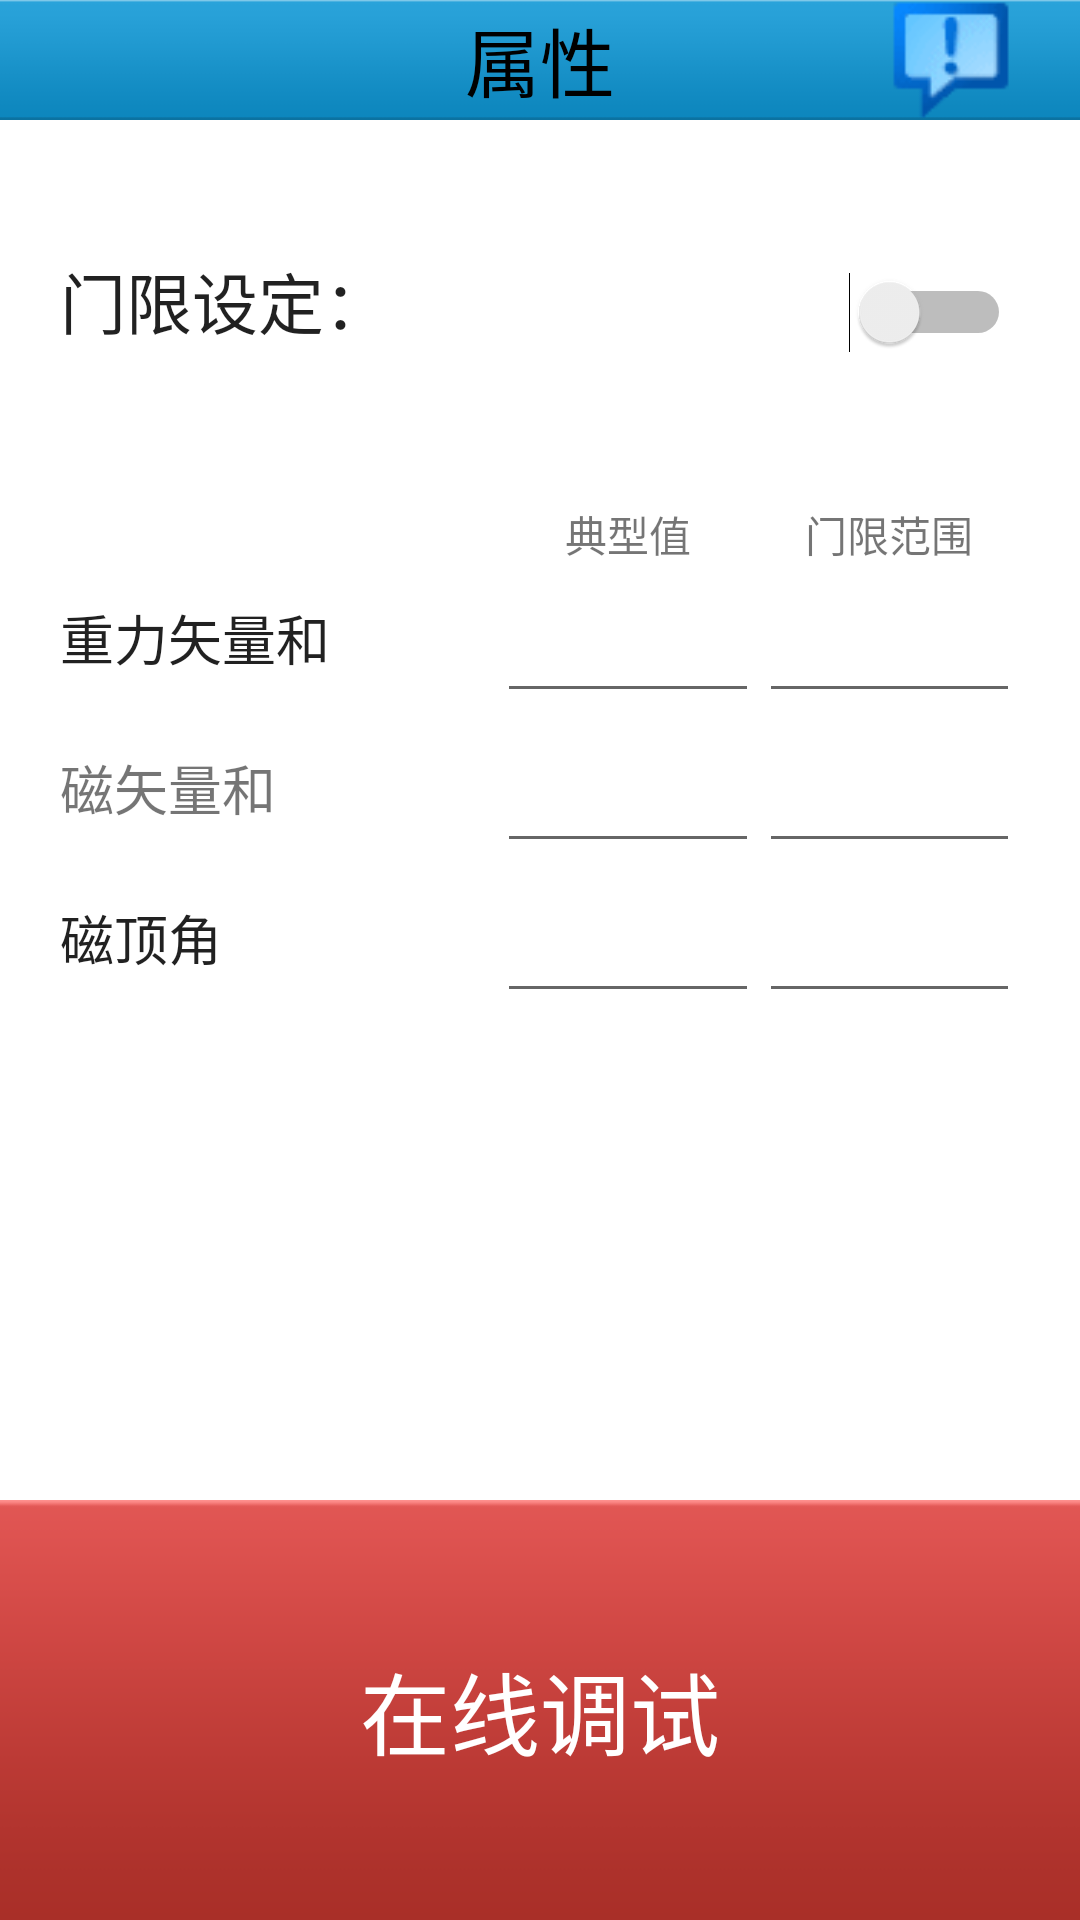

Here is an Android app screen rendered from its layout file. Give the layout XML and the strings, colors and styles it references.
<!-- AndroidManifest.xml: fallback theme Theme.MaterialComponents.DayNight.NoActionBar -->
<!-- res/layout/setting.xml -->
<?xml version="1.0" encoding="utf-8"?>

<RelativeLayout xmlns:android="http://schemas.android.com/apk/res/android"
    android:layout_width="match_parent"
    android:layout_height="match_parent" >

    <RelativeLayout
        android:id="@+id/settingTitleLayout"
        android:layout_width="fill_parent"
        android:layout_height="40dp"
        android:layout_alignParentLeft="true"
        android:layout_alignParentTop="true"
        android:background="@drawable/nav_bg"
        android:gravity="center"
        android:orientation="vertical" >

        <TextView
            android:id="@+id/mainTitle"
            android:layout_width="fill_parent"
            android:layout_height="fill_parent"
            android:layout_alignParentLeft="true"
            android:layout_alignParentTop="true"
            android:gravity="center"
            android:text="@string/setting_menu_title"
            android:textSize="25sp"
            android:textColor="#000" 
            />

        <ImageView
            android:id="@+id/logs"
            android:layout_width="wrap_content"
            android:layout_height="wrap_content"
            android:layout_alignParentRight="true"
            android:layout_centerVertical="true"
            android:layout_marginRight="22dp"
            android:src="@drawable/logos" />
    </RelativeLayout>

    <Switch
        android:id="@+id/threshold"
        android:layout_width="wrap_content"
        android:layout_height="wrap_content"
        android:layout_alignBaseline="@+id/textView1"
        android:layout_alignBottom="@+id/textView1"
        android:layout_alignParentRight="true"
        android:layout_marginRight="23dp"
        android:text=""/>
    

    <TextView
        android:id="@+id/textView1"
        android:layout_width="wrap_content"
        android:layout_height="wrap_content"
        android:layout_alignParentLeft="true"
        android:layout_below="@+id/settingTitleLayout"
        android:layout_marginLeft="20dp"
        android:layout_marginTop="44dp"
        android:text="@string/thresholdsetting"
        android:textAppearance="?android:attr/textAppearanceLarge" />

    <LinearLayout
        android:id="@+id/settingLayout"
        android:layout_width="fill_parent"
        android:layout_height="wrap_content"
        android:layout_alignParentLeft="true"
        android:layout_below="@+id/threshold"
        android:orientation="vertical"
        android:paddingLeft="20dp"
        android:paddingRight="20dp"
        android:layout_marginTop="50dp" >

        <LinearLayout
            android:id="@+id/layout01"
            android:layout_width="fill_parent"
            android:layout_height="20dp" >

            <TextView
                android:id="@+id/markdepth"
                android:layout_width="fill_parent"
                android:layout_height="fill_parent"
                android:layout_weight="3"
                android:text="" />

            <TextView
                android:id="@+id/initDeviceName"
                android:layout_width="fill_parent"
                android:layout_height="fill_parent"
                android:layout_weight="4"
                android:gravity="center"
                android:text="@string/typical_value" />

            <TextView
                android:id="@+id/onlineDip"
                android:layout_width="fill_parent"
                android:layout_height="fill_parent"
                android:layout_weight="4"
                android:gravity="center"
                android:text="@string/threshold_range" />
        </LinearLayout>

        <LinearLayout
            android:id="@+id/layout02"
            android:layout_width="fill_parent"
            android:layout_height="50dp" >

            <TextView
                android:id="@+id/vectorGravimetry"
                android:layout_width="fill_parent"
                android:layout_height="fill_parent"
                android:layout_weight="3"
                android:gravity="center_vertical"
                android:text="@string/vectorgravimetry"
                android:textAppearance="?android:attr/textAppearanceLarge"
                android:textSize="18sp" />

            <EditText
                android:id="@+id/GVD"
                android:layout_width="fill_parent"
                android:layout_height="fill_parent"
                android:layout_weight="4"
                android:ems="10"
                android:text=""
                android:textSize="15sp"
                android:inputType="number" >
            </EditText>

            <EditText
                android:id="@+id/GVV"
                android:layout_width="fill_parent"
                android:layout_height="fill_parent"
                android:layout_weight="4"
                android:ems="10"
                android:text=""
                android:textSize="15sp"
                android:inputType="number" />
        </LinearLayout>

        <LinearLayout
            android:id="@+id/layout03"
            android:layout_width="fill_parent"
            android:layout_height="50dp" >

            <TextView
                android:id="@+id/magneticVector"
                android:layout_width="fill_parent"
                android:layout_height="fill_parent"
                android:layout_weight="3"
                android:gravity="center_vertical"
                android:text="@string/magneticvector"
                android:textSize="18sp" />

            <EditText
                android:id="@+id/MVD"
                android:layout_width="fill_parent"
                android:layout_height="fill_parent"
                android:layout_weight="4"
                android:ems="10"
                android:text=""
                android:textSize="15sp"
                android:inputType="number" >
            </EditText>

            <EditText
                android:id="@+id/MVV"
                android:layout_width="fill_parent"
                android:layout_height="fill_parent"
                android:layout_weight="4"
                android:ems="10"
                android:text=""
                android:textSize="15sp"
                android:inputType="number" />
        </LinearLayout>

        <LinearLayout
            android:id="@+id/layout04"
            android:layout_width="fill_parent"
            android:layout_height="50dp" >
			
            <TextView
                android:id="@+id/magneticDip"
                android:layout_width="fill_parent"
                android:layout_height="fill_parent"
                android:layout_weight="3"
                android:gravity="center_vertical"
                android:text="@string/magneticdip"
                android:textAppearance="?android:attr/textAppearanceLarge"
                android:textSize="18sp" />
            
            <EditText
                android:id="@+id/MDD"
                android:layout_width="fill_parent"
                android:layout_height="fill_parent"
                android:layout_weight="4"
                android:ems="10"
                android:text=""
                android:textSize="15sp"
                android:inputType="number" >
            </EditText>

            <EditText
                android:id="@+id/MDV"
                android:layout_width="fill_parent"
                android:layout_height="fill_parent"
                android:layout_weight="4"
                android:ems="10"
                android:text=""
                android:textSize="15sp"
                android:inputType="number" />

        </LinearLayout>
    </LinearLayout>

  <LinearLayout
            android:id="@+id/onlineTest"
            android:layout_width="fill_parent"
            android:layout_height="140dp"
            android:gravity="center"
            android:background="@drawable/red_button"
            android:orientation="vertical"
            android:layout_alignParentBottom="true" >

            <TextView
                android:id="@+id/initStartCN"
                android:layout_width="wrap_content"
                android:layout_height="wrap_content"
                android:text="@string/online_cn"
                android:textColor="#fff"
                android:textSize="30sp" />

  </LinearLayout>

</RelativeLayout>
<!-- resources referenced by this layout -->
<resources>
  <!-- drawable logos: png bitmap (drawable, 820 bytes) -->
  <!-- drawable nav_bg: png bitmap (drawable, 1447 bytes) -->
  <!-- drawable red_button (drawable) -->
  <?xml version="1.0" encoding="utf-8"?>
  
  <selector xmlns:android="http://schemas.android.com/apk/res/android">
       <item android:state_pressed="false" android:drawable="@drawable/red_up" />
      <item android:state_focused="true" android:drawable="@drawable/red_up" />
      <item android:state_pressed="true" android:drawable="@drawable/red_down" />
  </selector>
  <string name="magneticdip">磁顶角</string>
  <string name="magneticvector">磁矢量和</string>
  <string name="online_cn">在线调试</string>
  <string name="setting_menu_title">属性</string>
  <string name="threshold_range">门限范围</string>
  <string name="thresholdsetting">门限设定：</string>
  <string name="typical_value">典型值</string>
  <string name="vectorgravimetry">重力矢量和</string>
  <!-- drawable red_up: png bitmap (drawable, 1607 bytes) -->
  <!-- drawable red_down: png bitmap (drawable, 1606 bytes) -->
</resources>
